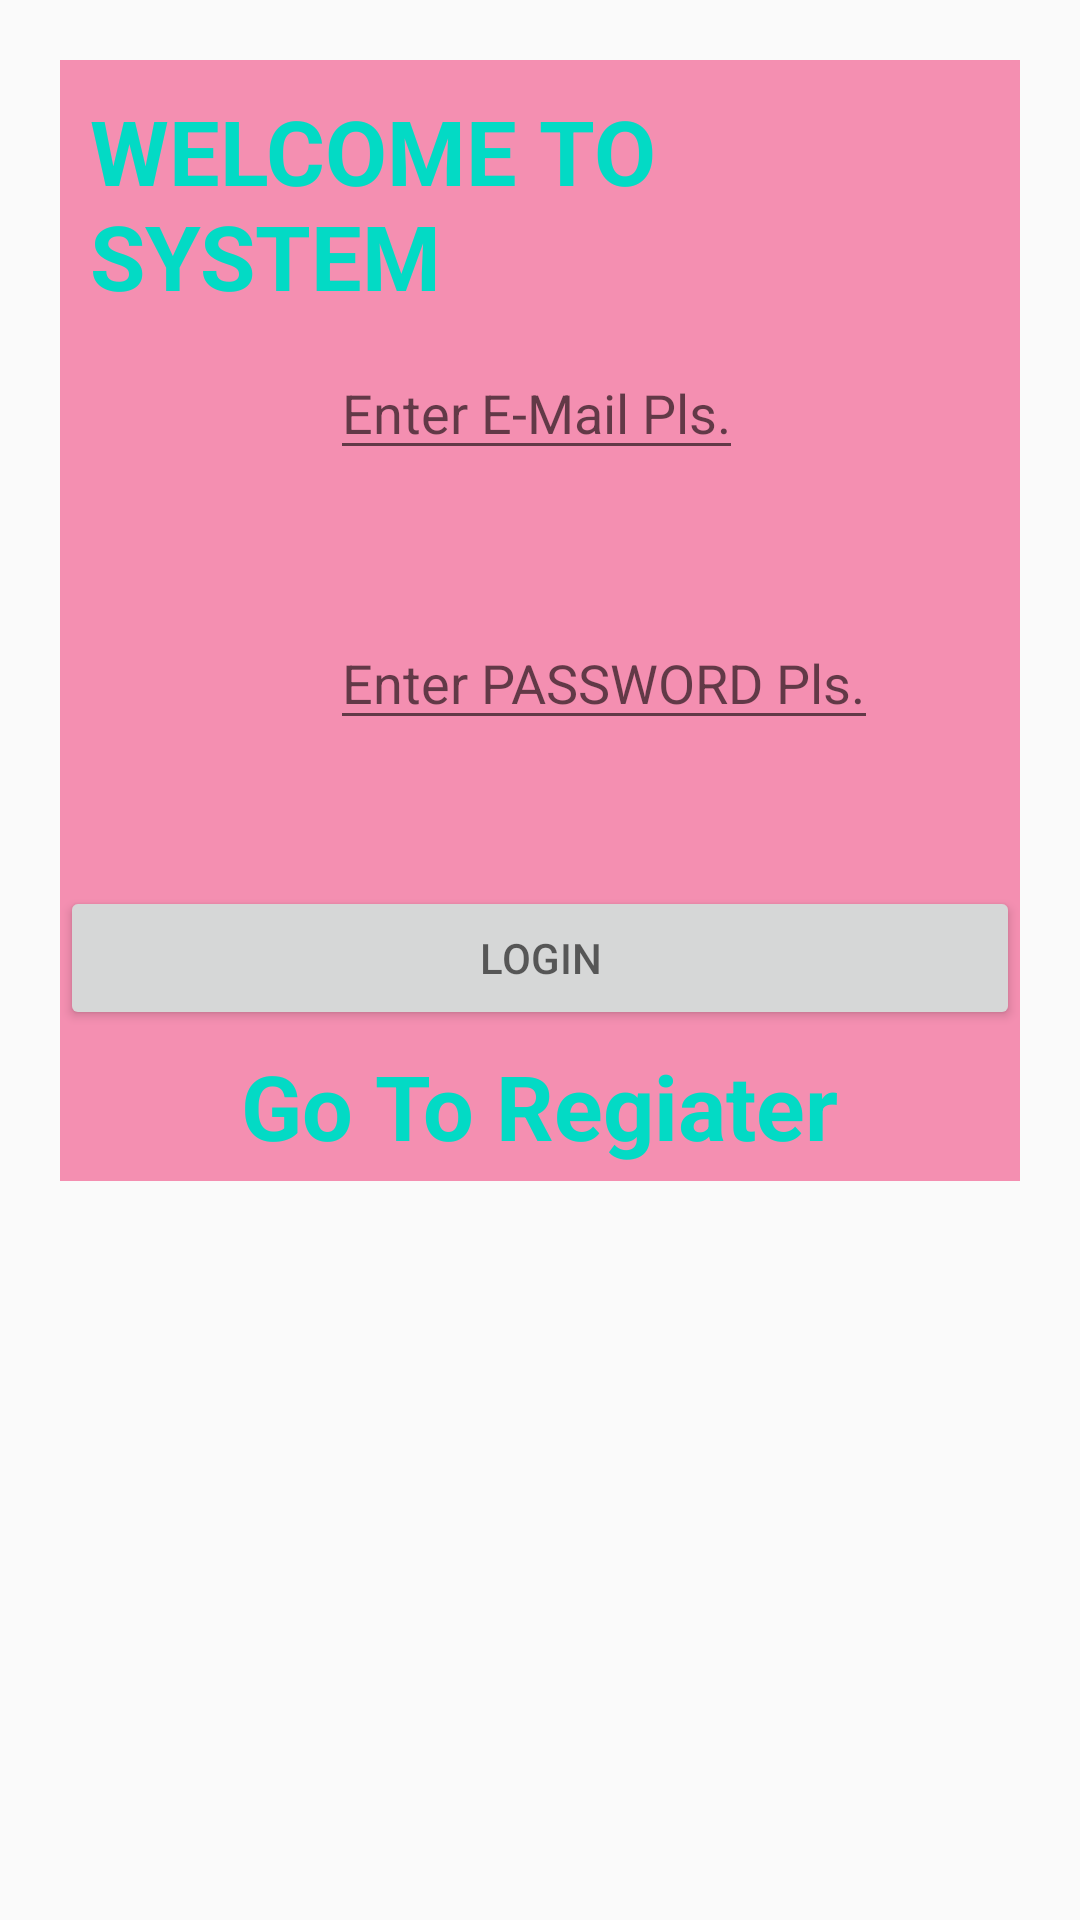

This screen was rendered from an Android layout file. Write that file and the resources it references.
<!-- AndroidManifest.xml: application theme AppTheme -->
<!-- res/layout/fregment_main.xml -->
<?xml version="1.0" encoding="utf-8"?>
<RelativeLayout xmlns:android="http://schemas.android.com/apk/res/android"
    android:orientation="vertical"
    android:layout_width="match_parent"
    android:layout_height="match_parent">

    <LinearLayout
        android:layout_width="match_parent"
        android:layout_height="wrap_content"
        android:layout_centerHorizontal="true"
        android:layout_margin="20dp"
        android:background="#f48fb1"
        android:orientation="vertical">

        <TextView
            android:layout_width="wrap_content"
            android:layout_height="wrap_content"
            android:layout_gravity="center_horizontal"
            android:layout_margin="10dp"
            android:text="@string/title"
            android:textColor="@color/colorAccent"
            android:textSize="30dp"
            android:textStyle="bold"/>

        <LinearLayout
            android:layout_width="wrap_content"
            android:layout_height="wrap_content"
            android:orientation="horizontal">

            <ImageView
            android:layout_width="50dp"
            android:layout_height="50dp"
            android:layout_margin="20dp"
            android:layout_gravity="center_vertical"
            android:src="@drawable/ff"/>

            <EditText
                android:layout_width="wrap_content"
                android:layout_height="wrap_content"
                android:id="@+id/edituser"
                android:inputType="textEmailAddress"
                android:hint="@string/email"/>

        </LinearLayout>

        <LinearLayout
            android:layout_width="wrap_content"
            android:layout_height="wrap_content">
        <ImageView
            android:layout_width="50dp"
            android:layout_height="50dp"
            android:layout_margin="20dp"
            android:layout_gravity="center_vertical"
            android:src="@drawable/pass"/>

        <EditText
            android:layout_width="wrap_content"
            android:layout_height="wrap_content"
            android:id="@+id/editpass"
            android:inputType="textEmailAddress"
            android:hint="@string/pass"/>

        </LinearLayout>

        <Button
            android:layout_width="match_parent"
            android:layout_height="wrap_content"
            android:orientation="horizontal"
            android:id="@+id/login"
            android:hint="@string/login"/>

        <TextView
            android:id="@+id/txtregister"
            android:layout_width="wrap_content"
            android:layout_height="wrap_content"
            android:layout_gravity="center_horizontal"
            android:layout_margin="5dp"
            android:text="@string/click"
            android:textColor="@color/colorAccent"
            android:textSize="30dp"
            android:textStyle="bold" />

    </LinearLayout>



</RelativeLayout>
<!-- resources referenced by this layout -->
<resources>
  <string name="click">Go To Regiater</string>
  <string name="email">Enter E-Mail Pls. </string>
  <string name="login">LOGIN</string>
  <string name="pass">Enter PASSWORD Pls. </string>
  <string name="title">WELCOME TO SYSTEM</string>
  <style name="AppTheme" parent="Theme.AppCompat.Light.NoActionBar">
          
          <item name="colorPrimary">#f48fb1</item>
          <item name="colorPrimaryDark">#bf5f82</item>
          <item name="colorAccent">#ffc1e3</item>
      </style>
  <!-- not gathered from this repository: default colours our renderer supplied (Android Studio template values) -->
  <color name="colorAccent">#FF03DAC5</color>
</resources>
